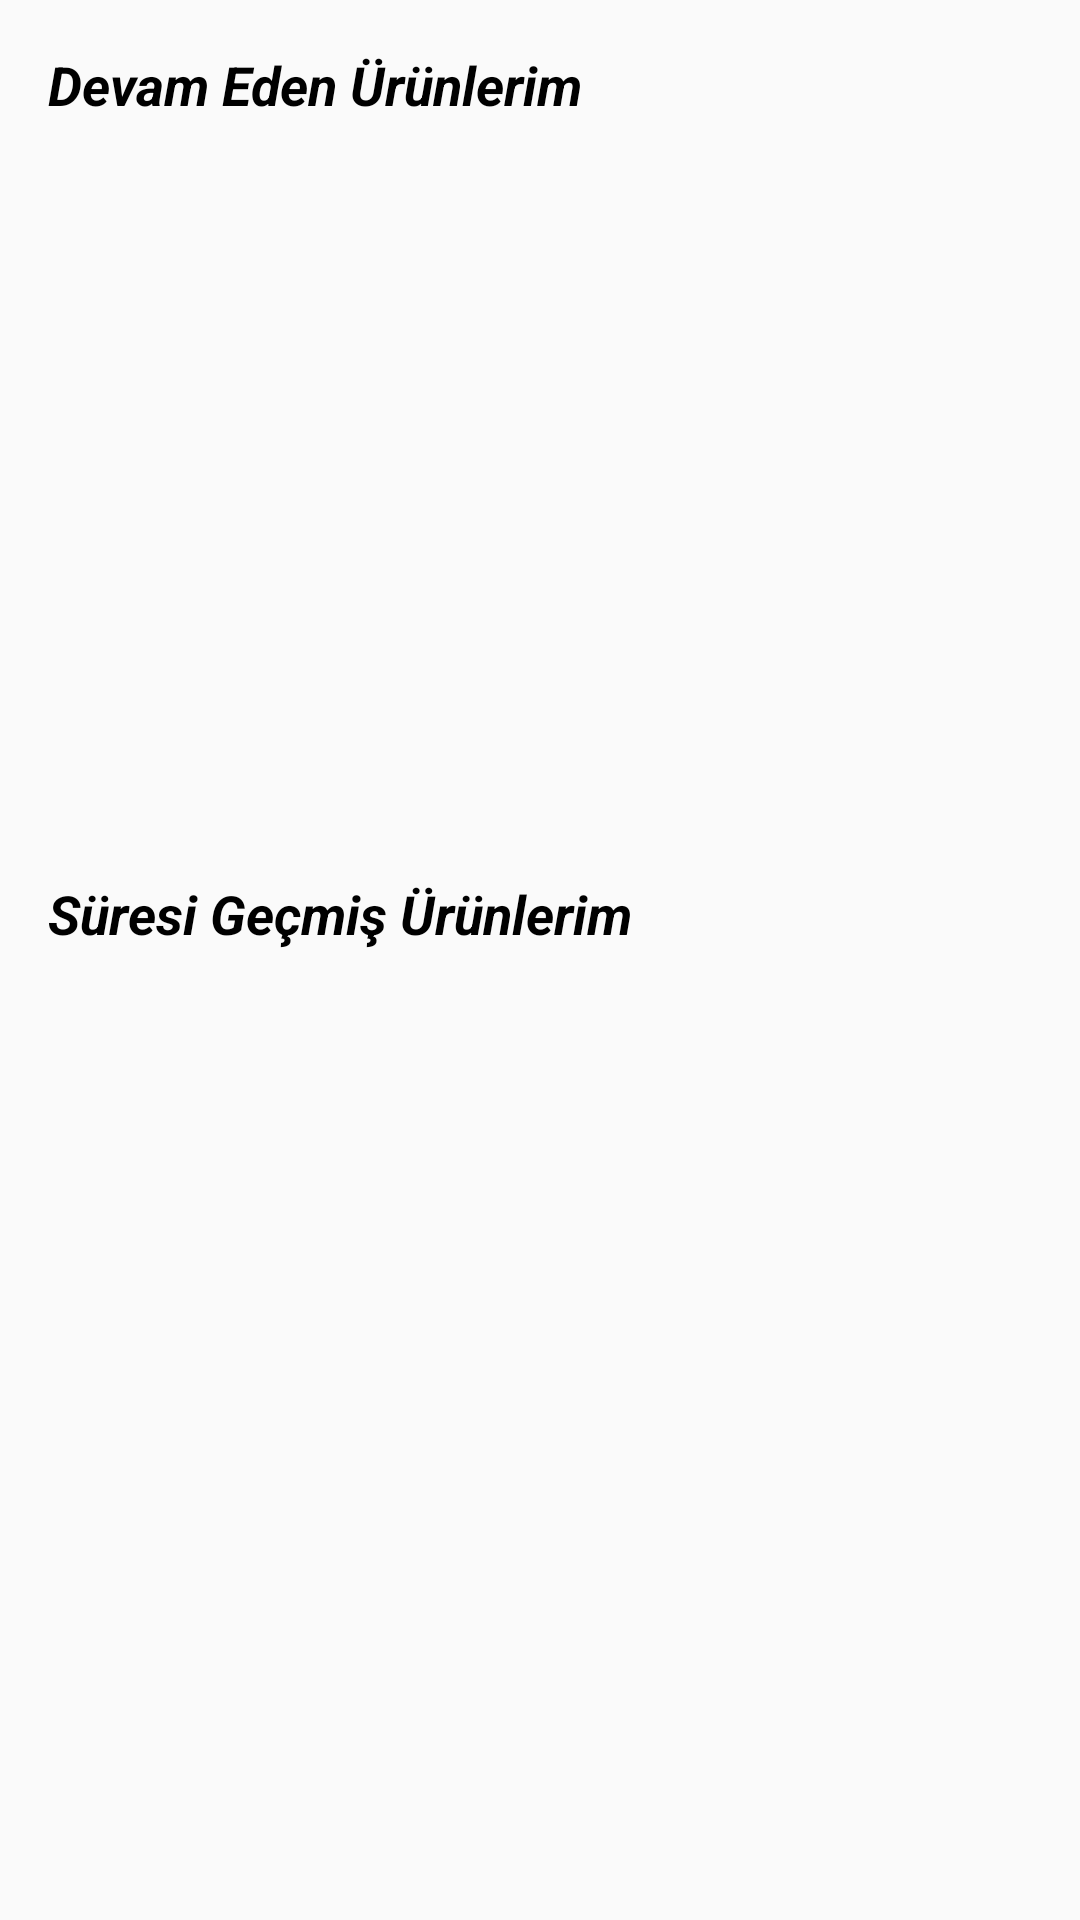

Produce the Android XML layout that renders to this screen, including the resource entries it uses.
<!-- AndroidManifest.xml: application theme Theme.AppCompat.Light.NoActionBar -->
<!-- res/layout/fragment_offers.xml -->
<?xml version="1.0" encoding="utf-8"?>
<FrameLayout xmlns:android="http://schemas.android.com/apk/res/android"
    xmlns:app="http://schemas.android.com/apk/res-auto"
    xmlns:tools="http://schemas.android.com/tools"
    android:layout_width="match_parent"
    android:layout_height="match_parent"
    tools:context=".Fragments.OffersFragment">

    <androidx.constraintlayout.widget.ConstraintLayout
        android:layout_width="match_parent"
        android:layout_height="match_parent">

        <androidx.recyclerview.widget.RecyclerView
            android:id="@+id/recyclerViewBiddingOffer"
            android:layout_width="match_parent"
            android:layout_height="220dp"
            android:layout_marginTop="16dp"
            app:layout_constraintEnd_toEndOf="parent"
            app:layout_constraintHorizontal_bias="0.0"
            app:layout_constraintStart_toStartOf="parent"
            app:layout_constraintTop_toBottomOf="@+id/textView12" />

        <TextView
            android:id="@+id/textView12"
            android:layout_width="wrap_content"
            android:layout_height="wrap_content"
            android:layout_marginStart="16dp"
            android:layout_marginTop="16dp"
            android:text="Devam Eden Ürünlerim"
            android:textColor="#000000"
            android:textSize="18sp"
            android:textStyle="bold|italic"
            app:layout_constraintStart_toStartOf="parent"
            app:layout_constraintTop_toTopOf="parent" />

        <TextView
            android:id="@+id/textView15"
            android:layout_width="wrap_content"
            android:layout_height="wrap_content"
            android:layout_marginStart="16dp"
            android:layout_marginTop="16dp"
            android:text="Süresi Geçmiş Ürünlerim"
            android:textColor="#000000"
            android:textSize="18sp"
            android:textStyle="bold|italic"
            app:layout_constraintStart_toStartOf="parent"
            app:layout_constraintTop_toBottomOf="@+id/recyclerViewBiddingOffer" />

        <androidx.recyclerview.widget.RecyclerView
            android:id="@+id/recyclerViewFinishedOffer"
            android:layout_width="0dp"
            android:layout_height="220dp"
            android:layout_marginTop="16dp"
            app:layout_constraintEnd_toEndOf="parent"
            app:layout_constraintStart_toStartOf="parent"
            app:layout_constraintTop_toBottomOf="@+id/textView15" />
    </androidx.constraintlayout.widget.ConstraintLayout>
</FrameLayout>
<!-- resources referenced by this layout -->
<resources>

</resources>
